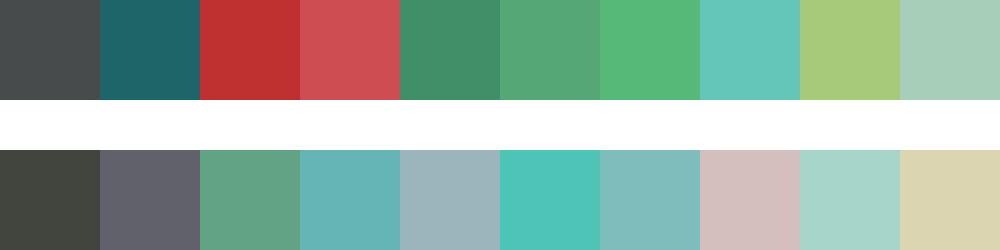

Data behind this chart, as committed beside it:
#474b4b	#1d6568	#be3130	#cd4d52	#418f68	#55a875	#57b978	#64c6b9	#a7ca7a	#a7ceb9
#41453e	#60616b	#61a382	#63b6b5	#9ab5bb	#4ec4b6	#7dbebc	#d4bfbe	#a5d6c9	#dcd5b2
